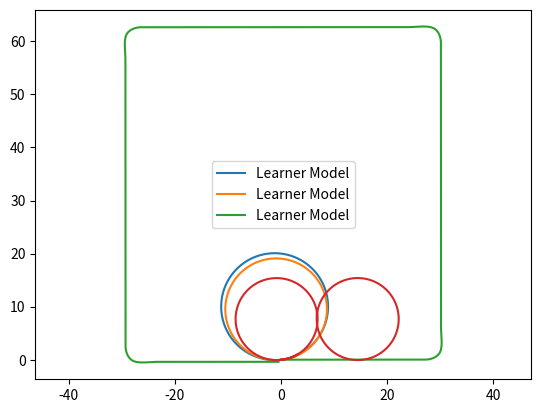

Python code for this plot:
#!/usr/bin/env python
# coding: utf-8

# In this notebook, you will implement the kinematic bicycle model. 
# The model accepts velocity and steering rate inputs and steps through the bicycle kinematic equations.
# Once the model is implemented, you will provide a set of inputs to drive the bicycle in a figure 8 trajectory.
# 
# The bicycle kinematics are governed by the following set of equations:
# 
# \begin{align*}
# \dot{x}_c &= v \cos{(\theta + \beta)} \\
# \dot{y}_c &= v \sin{(\theta + \beta)} \\
# \dot{\theta} &= \frac{v \cos{\beta} \tan{\delta}}{L} \\
# \dot{\delta} &= \omega \\
# \beta &= \tan^{-1}(\frac{l_r \tan{\delta}}{L})
# \end{align*}
# 
# where the inputs are the bicycle speed $v$ and steering angle rate $\omega$.
# The input can also directly be the steering angle $\delta$ rather than its rate in the simplified case. 
# The Python model will allow us both implementations.
# 
# In order to create this model, it's a good idea to make use of Python class objects. 
# This allows us to store the state variables as well as make functions for implementing the bicycle kinematics. 
# 
# The bicycle begins with zero initial conditions, has a maximum turning rate of 1.22 rad/s, a wheelbase length of 2m, and a length of 1.2m to its center of mass from the rear axle.
# 
# From these conditions, we initialize the Python class as follows:

import numpy as np
import matplotlib.pyplot as plt
import matplotlib.image as mpimg

class Bicycle():
    def __init__(self):
        self.xc = 0
        self.yc = 0
        self.theta = 0
        self.delta = 0
        self.beta = 0
        
        self.L = 2
        self.lr = 1.2
        self.w_max = 1.22
        
        self.sample_time = 0.01
        
    def reset(self):
        self.xc = 0
        self.yc = 0
        self.theta = 0
        self.delta = 0
        self.beta = 0


# A sample time is required for numerical integration when propagating the kinematics through time.
# This is set to 10 milliseconds. We also have a reset function which sets all the state variables back to 0. 
# 
# With this sample time, implement the kinematic model using the function $\textit{step}$ defined in the next cell.
# The function should take speed + angular rate as inputs and update the state variables.
# Don't forget about the maximum turn rate on the bicycle!

class Bicycle(Bicycle):
    def step(self, v, w):
        self.xc = self.xc + (v*np.cos(self.theta + self.beta)) * self.sample_time
        self.yc = self.yc + (v*np.sin(self.theta + self.beta)) * self.sample_time
        self.theta = self.theta + (v * np.cos(self.beta) * np.tan(self.delta) / self.L) * self.sample_time 
        self.beta = np.arctan(self.lr * np.tan(self.delta) / self.L)
        self.delta = w * self.sample_time + self.delta
        


# With the model setup, we can now start giving bicycle inputs and producing trajectories. 
# 
# Suppose we want the model to travel a circle of radius 10 m in 20 seconds.
# Using the relationship between the radius of curvature and the steering angle, the desired steering angle can be computed.
# 
# \begin{align*}
#     \tan{\delta} &= \frac{L}{r} \\
#     \delta &= \tan^{-1}(\frac{L}{r}) \\
#            &= \tan^{-1}(\frac{2}{10}) \\
#            &= 0.1974
# \end{align*}
# 
# If the steering angle is directly set to 0.1974 using a simplied bicycled model, then the bicycle will travel in a circle without requiring any additional steering input. 
# 
# The desired speed can be computed from the circumference of the circle:
# 
# \begin{align*}
#     v &= \frac{d}{t}\\
#      &= \frac{2 \pi 10}{20}\\
#      &= \pi
# \end{align*}
# 
# We can now implement this in a loop to step through the model equations.
# We will also run our bicycle model solution along with your model to show you the expected trajectory.
# This will help you verify the correctness of your model.



sample_time = 0.01
time_end = 20
model = Bicycle()

# set delta directly
model.delta = np.arctan(2/10)

t_data = np.arange(0,time_end,sample_time)
x_data = np.zeros_like(t_data)
y_data = np.zeros_like(t_data)


for i in range(t_data.shape[0]):
    x_data[i] = model.xc
    y_data[i] = model.yc
    model.step(np.pi, 0)
       
    #model.beta = 0
    #solution_model.beta=0
    
plt.axis('equal')
plt.plot(x_data, y_data,label='Learner Model')
plt.legend()
plt.show()


# The plot above shows the desired circle of 10m radius.
# The path is slightly offset which is caused by the sideslip effects due to $\beta$. By forcing $\beta = 0$ through uncommenting the last line in the loop, you can see that the offset disappears and the circle becomes centered at (0,10). 
# 
# However, in practice the steering angle cannot be directly set and must be changed through angular rate inputs $\omega$. 
# The cell below corrects for this and sets angular rate inputs to generate the same circle trajectory.
# The speed $v$ is still maintained at $\pi$ m/s.


sample_time = 0.01
time_end = 20
model.reset()


t_data = np.arange(0,time_end,sample_time)
x_data = np.zeros_like(t_data)
y_data = np.zeros_like(t_data)


for i in range(t_data.shape[0]):
    x_data[i] = model.xc
    y_data[i] = model.yc
    
    if model.delta < np.arctan(2/10):
        model.step(np.pi, model.w_max)
    else:
        model.step(np.pi, 0)
        

plt.axis('equal')
plt.plot(x_data, y_data,label='Learner Model')
plt.legend()
plt.show()


# Here are some other example trajectories: a square path, a spiral path, and a wave path. 
# Uncomment each section to view.


sample_time = 0.01
time_end = 60
model.reset()

t_data = np.arange(0,time_end,sample_time)
x_data = np.zeros_like(t_data)
y_data = np.zeros_like(t_data)


# maintain velocity at 4 m/s
v_data = np.zeros_like(t_data)
v_data[:] = 4 

w_data = np.zeros_like(t_data)

# ==================================
#  Square Path: set w at corners only
# ==================================
w_data[670:670+100] = 0.753
w_data[670+100:670+100*2] = -0.753
w_data[2210:2210+100] = 0.753
w_data[2210+100:2210+100*2] = -0.753
w_data[3670:3670+100] = 0.753
w_data[3670+100:3670+100*2] = -0.753
w_data[5220:5220+100] = 0.753
w_data[5220+100:5220+100*2] = -0.753

# ==================================
#  Spiral Path: high positive w, then small negative w
# ==================================
# w_data[:] = -1/100
# w_data[0:100] = 1

# ==================================
#  Wave Path: square wave w input
# ==================================
#w_data[:] = 0
#w_data[0:100] = 1
#w_data[100:300] = -1
#w_data[300:500] = 1
#w_data[500:5700] = np.tile(w_data[100:500], 13)
#w_data[5700:] = -1

# ==================================
#  Step through bicycle model
# ==================================
for i in range(t_data.shape[0]):
    x_data[i] = model.xc
    y_data[i] = model.yc
    model.step(v_data[i], w_data[i])
    
plt.axis('equal')
plt.plot(x_data, y_data,label='Learner Model')
plt.legend()
plt.show()


# We would now like the bicycle to travel a figure eight trajectory.
# Both circles in the figure eight have a radius of 8m and the path should complete in 30 seconds.
# The path begins at the bottom of the left circle and is shown in the figure below:

# Determine the speed and steering rate inputs required to produce such trajectory and implement in the cell below.
# Make sure to also save your inputs into the arrays v_data and w_data, these will be used to grade your solution.
# The cell below also plots the trajectory generated by your own model.


sample_time = 0.01
time_end = 30
model.reset()

t_data = np.arange(0,time_end,sample_time)
x_data = np.zeros_like(t_data)
y_data = np.zeros_like(t_data)
v_data = np.zeros_like(t_data)
w_data = np.zeros_like(t_data)

v_data[:] = (16 * np.pi)/15

size = t_data.shape[0]
print(size)
for i in range(t_data.shape[0]):
    x_data[i] = model.xc 
    y_data[i] = model.yc
    
    if i < 352 or i > 1800:
        if model.delta < np.arctan(2/8):
            model.step(v_data[i], model.w_max)
        else:
            model.step(v_data[i], 0)
    else:
        if model.delta > -np.arctan(2/8):
            model.step(v_data[i],-model.w_max)
        else:
            model.step(v_data[i],0)    
    

plt.axis('equal')
plt.plot(x_data, y_data)
plt.show()
